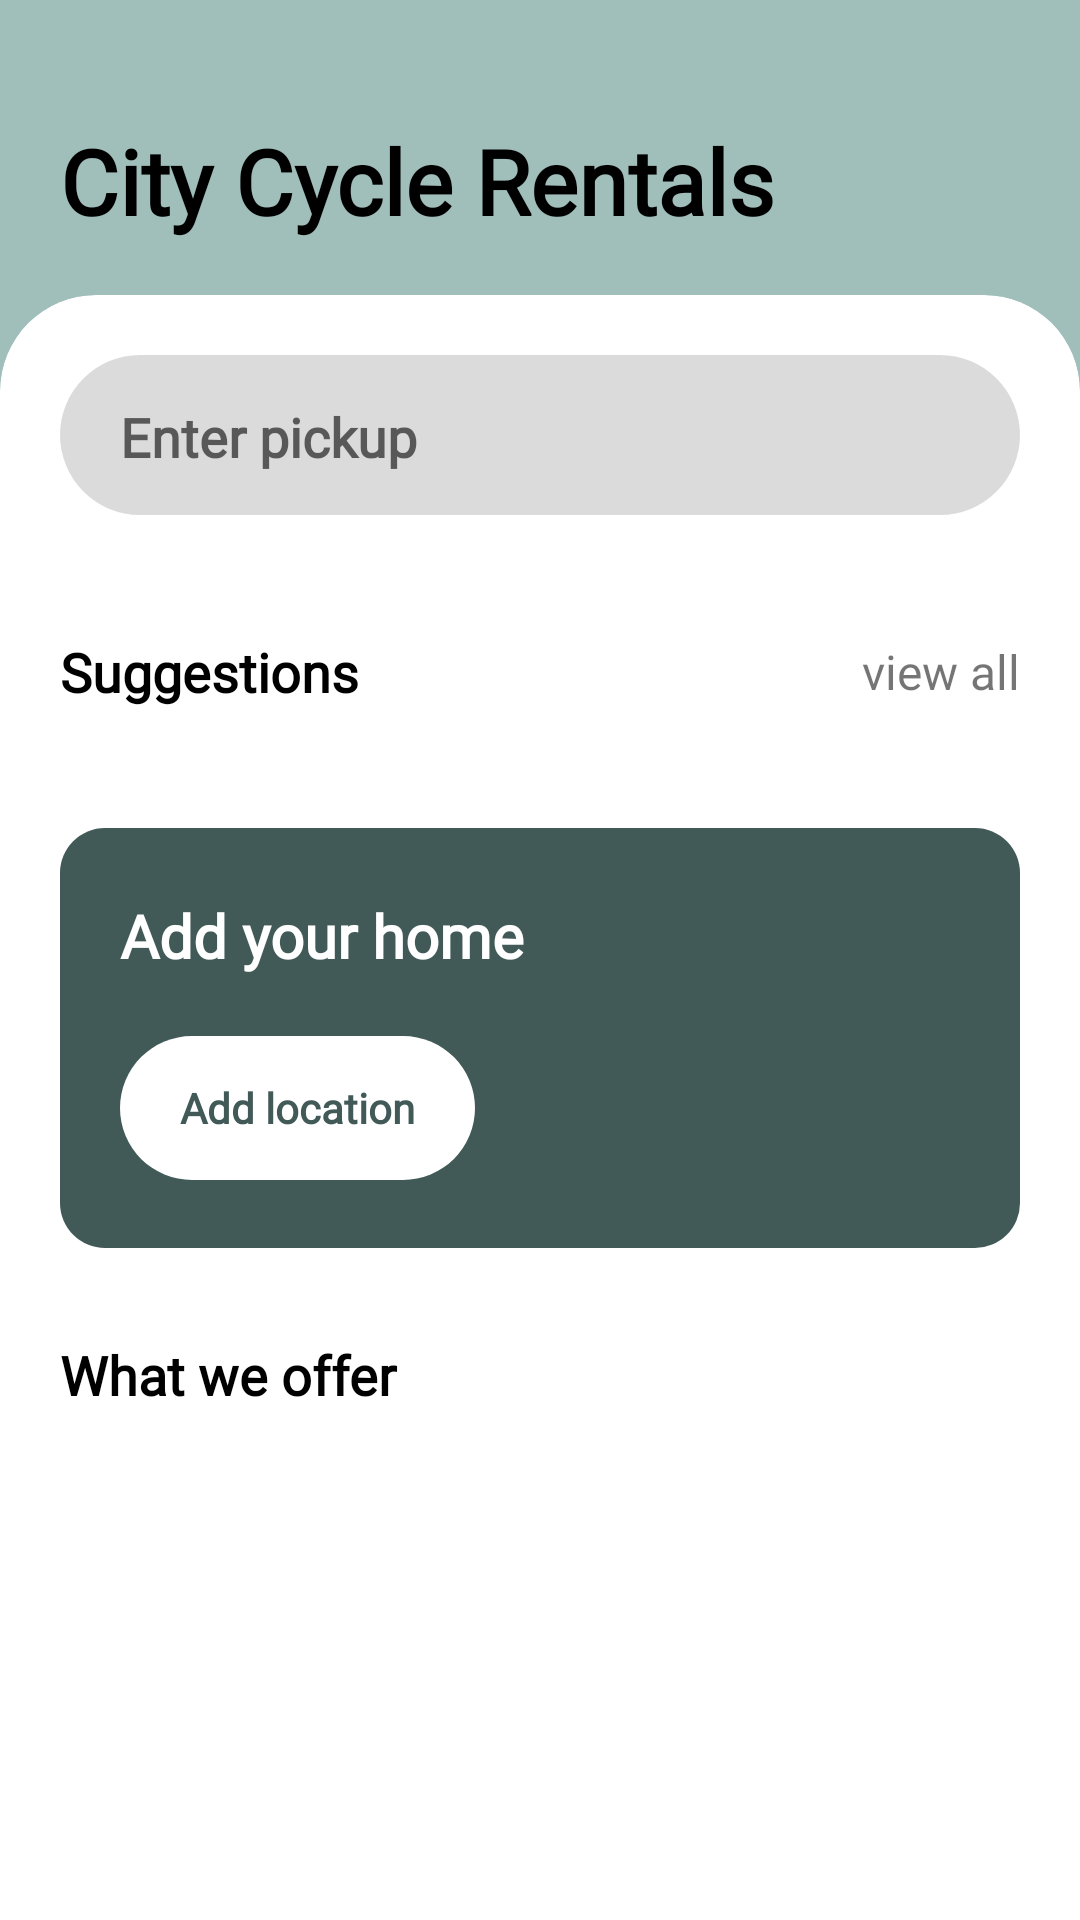

Layout XML and referenced resources for this Android screen:
<!-- AndroidManifest.xml: application theme Theme.BikeRentSadeesh -->
<!-- res/layout/fragment_home.xml -->
<?xml version="1.0" encoding="utf-8"?>
<FrameLayout xmlns:android="http://schemas.android.com/apk/res/android"
    xmlns:tools="http://schemas.android.com/tools"
    android:layout_width="match_parent"
    android:layout_height="match_parent"
    tools:context=".HomeFragment"
    android:background="@color/white">

    <LinearLayout
        android:layout_width="match_parent"
        android:layout_height="match_parent"
        android:orientation="vertical"
        android:background="@color/secondary">
        <LinearLayout
            android:layout_width="match_parent"
            android:layout_height="wrap_content"
            android:orientation="horizontal"
            android:paddingLeft="20dp"
            android:paddingRight="20dp"
            android:paddingTop="40dp"
            android:paddingBottom="18dp"
            android:background="@color/secondary">
            <TextView
                android:layout_width="match_parent"
                android:layout_height="wrap_content"
                android:text="City Cycle Rentals"
                android:textSize="30sp"
                android:fontFamily="@font/poppins"
                android:textColor="@color/black"
                android:textStyle="bold"/>
        </LinearLayout>
        <ScrollView
            android:layout_width="match_parent"
            android:layout_height="0dp"
            android:layout_weight="1"
            android:background="@drawable/rounded_sv"
            android:scrollbarStyle="outsideInset"
            android:scrollbars="none"
            android:clipToPadding="true"
            android:clipToOutline="true">
            <LinearLayout
                android:layout_width="match_parent"
                android:layout_height="match_parent"
                android:orientation="vertical"
                android:clipToOutline="true"
                android:clipToPadding="true">
                <LinearLayout
                    android:layout_width="match_parent"
                    android:layout_height="wrap_content"
                    android:orientation="vertical"
                    android:layout_gravity="top"
                    android:gravity="left"
                    android:paddingLeft="10dp"
                    android:paddingRight="10dp"
                    android:paddingTop="20dp"
                    android:clipToPadding="true"
                    android:clipToOutline="true">
                    <EditText
                        android:layout_width="match_parent"
                        android:layout_height="wrap_content"
                        android:background="@drawable/rounded_et"
                        android:hint="Enter pickup"
                        android:drawableLeft="@drawable/baseline_search_24"
                        android:drawablePadding="10dp"
                        android:layout_marginRight="10dp"
                        android:layout_marginLeft="10dp"
                        android:fontFamily="@font/poppins"
                        android:textStyle="bold"/>
                    <LinearLayout
                        android:layout_width="match_parent"
                        android:layout_height="wrap_content"
                        android:orientation="horizontal"
                        android:layout_marginTop="30dp"
                        android:padding="10dp"
                        android:layout_gravity="center_vertical"
                        android:gravity="right">
                        <TextView
                            android:layout_width="0dp"
                            android:layout_height="wrap_content"
                            android:layout_weight="1"
                            android:text="Suggestions"
                            android:textSize="18sp"
                            android:fontFamily="@font/poppins"
                            android:textStyle="bold"
                            android:textColor="@color/black"
                            android:layout_gravity="left"
                            android:gravity="left"/>

                        <TextView
                            android:id="@+id/tvViewAll"
                            android:layout_width="wrap_content"
                            android:layout_height="wrap_content"
                            android:layout_gravity="center_vertical"
                            android:drawableEnd="@drawable/baseline_arrow_forward_ios_16"
                            android:drawablePadding="10dp"
                            android:fontFamily="@font/poppins"
                            android:gravity="end"
                            android:text="view all"
                            android:textSize="16sp" />
                    </LinearLayout>
                    <androidx.recyclerview.widget.RecyclerView
                        android:id="@+id/rvSuggestions"
                        android:layout_width="match_parent"
                        android:layout_height="wrap_content"
                        tools:listitem="@layout/item_suggestion"
                        android:clipToPadding="true"
                        android:clipToOutline="true" />
                    <LinearLayout
                        android:layout_marginTop="30dp"
                        android:layout_width="match_parent"
                        android:layout_height="140dp"
                        android:background="@drawable/rounded_section"
                        android:backgroundTint="@color/primary"
                        android:layout_marginLeft="10dp"
                        android:layout_gravity="center"
                        android:gravity="center"
                        android:layout_marginRight="10dp">
                        <LinearLayout
                            android:layout_width="0dp"
                            android:layout_height="wrap_content"
                            android:layout_weight="1"
                            android:orientation="vertical"
                            android:layout_gravity="center"
                            android:paddingStart="20dp">
                            <TextView
                                android:layout_width="match_parent"
                                android:layout_height="wrap_content"
                                android:text="Add your home"
                                android:fontFamily="@font/poppins"
                                android:textSize="20sp"
                                android:textStyle="bold"
                                android:textColor="@color/white"
                                android:layout_marginBottom="20dp"/>
                            <Button
                                android:layout_width="wrap_content"
                                android:layout_height="wrap_content"
                                android:background="@drawable/rounded_button"
                                android:backgroundTint="@color/white"
                                android:text="Add location"
                                android:paddingTop="0dp"
                                android:paddingBottom="0dp"
                                android:textAllCaps="false"
                                android:fontFamily="@font/poppins"
                                android:textColor="@color/primary"
                                android:textStyle="bold"/>
                        </LinearLayout>
                        <ImageView
                            android:layout_width="100dp"
                            android:layout_height="100dp"
                            android:src="@drawable/location"
                            android:layout_gravity="center"
                            android:layout_marginRight="10dp"/>
                    </LinearLayout>
                    <LinearLayout
                        android:layout_width="match_parent"
                        android:layout_height="wrap_content"
                        android:orientation="horizontal">
                        <TextView
                            android:layout_width="match_parent"
                            android:layout_height="wrap_content"
                            android:layout_marginTop="30dp"
                            android:paddingLeft="10dp"
                            android:text="What we offer"
                            android:textSize="18sp"
                            android:fontFamily="@font/poppins"
                            android:textStyle="bold"
                            android:textColor="@color/black"/>
                    </LinearLayout>
                </LinearLayout>
                <androidx.recyclerview.widget.RecyclerView
                    android:id="@+id/rvServices"
                    android:layout_width="wrap_content"
                    android:layout_height="wrap_content"
                    tools:listitem="@layout/item_services"/>
            </LinearLayout>
        </ScrollView>
    </LinearLayout>
</FrameLayout>
<!-- res/layout/item_suggestion.xml (included above) -->
<?xml version="1.0" encoding="utf-8"?>
<androidx.cardview.widget.CardView xmlns:android="http://schemas.android.com/apk/res/android"
    android:layout_width="150dp"
    android:layout_height="wrap_content"
    xmlns:app="http://schemas.android.com/apk/res-auto"
    app:cardCornerRadius="15dp"
    android:layout_margin="10dp"
    android:elevation="5dp">
    <LinearLayout
        android:layout_width="match_parent"
        android:layout_height="wrap_content"
        android:orientation="vertical"
        android:padding="15dp"
        android:layout_gravity="center"
        android:gravity="center"
        android:background="#EFEFEF">

        <ImageView
            android:id="@+id/ivBikeImage"
            android:layout_width="80dp"
            android:layout_height="80dp"
            android:src="@drawable/mountain_bike"
            android:layout_marginTop="10dp"/>
        <TextView
            android:fontFamily="@font/poppins"
            android:id="@+id/tvSuggestionName"
            android:layout_width="match_parent"
            android:layout_height="wrap_content"
            android:text="Bike type"
            android:textStyle="bold"
            android:layout_marginTop="20dp"
            android:layout_marginBottom="10dp"
            android:layout_gravity="center"
            android:gravity="center"/>
    </LinearLayout>

</androidx.cardview.widget.CardView>
<!-- res/layout/item_services.xml (included above) -->
<?xml version="1.0" encoding="utf-8"?>
<androidx.cardview.widget.CardView xmlns:android="http://schemas.android.com/apk/res/android"
    android:layout_width="wrap_content"
    android:layout_height="wrap_content"
    xmlns:app="http://schemas.android.com/apk/res-auto"
    app:cardCornerRadius="15dp"
    android:layout_margin="10dp"
    android:elevation="5dp">

    <LinearLayout
        android:layout_width="match_parent"
        android:layout_height="wrap_content"
        android:orientation="vertical"
        android:padding="15dp"
        android:layout_gravity="center"
        android:gravity="center">
        <LinearLayout
            android:layout_width="match_parent"
            android:layout_height="wrap_content"
            android:orientation="vertical">
            <ImageView
                android:id="@+id/ivServicesImage"
                android:layout_width="300dp"
                android:layout_height="200dp"
                android:src="@drawable/img1"
                android:background="@drawable/rounded_img"
                android:clipToOutline="true"/>
            <TextView
                android:id="@+id/tvService"
                android:layout_width="wrap_content"
                android:layout_height="wrap_content"
                android:textSize="18sp"
                android:text="City rides"
                android:layout_marginTop="10dp"
                android:textColor="@color/black"
                android:textStyle="bold"
                android:fontFamily="@font/poppins"
                android:drawableRight="@drawable/baseline_arrow_forward_18"
                android:drawablePadding="10dp"/>
            <TextView
                android:id="@+id/tvDescription"
                android:layout_width="wrap_content"
                android:layout_height="wrap_content"
                android:text="Explore your city and enjoy your world"
                android:fontFamily="@font/poppins"/>
        </LinearLayout>
    </LinearLayout>
</androidx.cardview.widget.CardView>
<!-- resources referenced by this layout -->
<resources>
  <color name="black">#FF000000</color>
  <color name="primary">#415A57</color>
  <color name="secondary">#A0BEBA</color>
  <color name="white">#FFFFFFFF</color>
  <!-- drawable baseline_arrow_forward_18 (drawable) -->
  <vector xmlns:android="http://schemas.android.com/apk/res/android" android:autoMirrored="true" android:height="18dp" android:tint="@color/black" android:viewportHeight="24" android:viewportWidth="24" android:width="18dp">
        
      <path android:fillColor="@android:color/white" android:pathData="M12,4l-1.41,1.41L16.17,11H4v2h12.17l-5.58,5.59L12,20l8,-8z"/>
      
  </vector>
  <!-- drawable mountain_bike: png bitmap (drawable, 398016 bytes) -->
  <!-- drawable rounded_button (drawable) -->
  <?xml version="1.0" encoding="utf-8"?>
  <shape xmlns:android="http://schemas.android.com/apk/res/android"
      android:shape="rectangle">
      <corners
          android:radius="30dp"
          />
      <padding
          android:left="20dp"
          android:top="15dp"
          android:right="20dp"
          android:bottom="15dp" />
  </shape>
  <!-- drawable rounded_et (drawable) -->
  <?xml version="1.0" encoding="utf-8"?>
  <shape xmlns:android="http://schemas.android.com/apk/res/android"
      android:shape="rectangle">
      <solid android:color="#DBDBDB" />
      <corners android:radius="30dp" />
      <padding
          android:left="20dp"
          android:top="15dp"
          android:right="8dp"
          android:bottom="14dp" />
  </shape>
  <!-- drawable rounded_img (drawable) -->
  <?xml version="1.0" encoding="utf-8"?>
  <shape xmlns:android="http://schemas.android.com/apk/res/android"
      android:shape="rectangle">
      <solid android:color="#E6E6E6" />
      <corners android:radius="15dp" />
  </shape>
  <!-- drawable rounded_section (drawable) -->
  <?xml version="1.0" encoding="utf-8"?>
  <shape xmlns:android="http://schemas.android.com/apk/res/android"
      android:shape="rectangle">
      <solid android:color="#E7E7E7" />
      <corners android:radius="15dp" />
  
  </shape>
  <!-- drawable rounded_sv (drawable) -->
  <?xml version="1.0" encoding="utf-8"?>
  <shape xmlns:android="http://schemas.android.com/apk/res/android"
      android:shape="rectangle">
      <solid android:color="#FFFFFF" />
      <corners android:topLeftRadius="32dp"
          android:topRightRadius="32dp"/>
  
  
  
  </shape>
  <style name="Theme.BikeRentSadeesh" parent="Base.Theme.BikeRentSadeesh" />
  <style name="Base.Theme.BikeRentSadeesh" parent="Theme.AppCompat.Light.NoActionBar">
          
          
      </style>
</resources>
